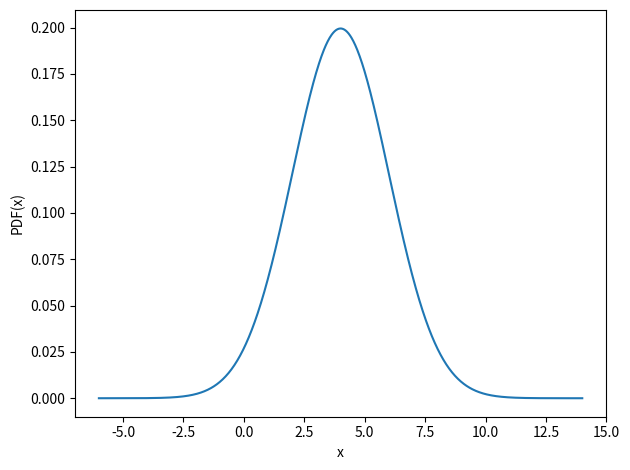
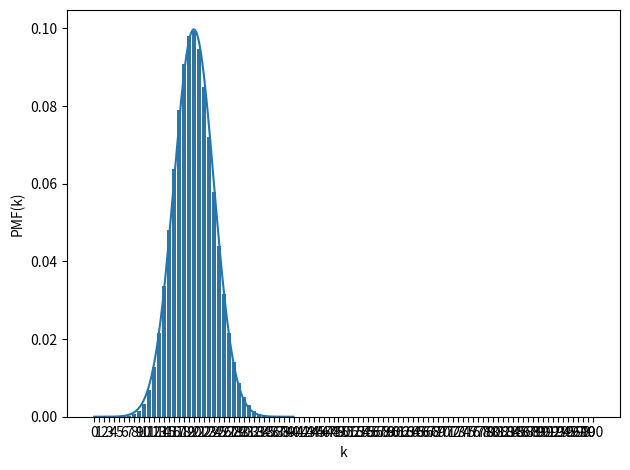

Recreate these plots in Python, in order.
from scipy.stats import uniform, norm, binom
import pandas as pd
import numpy as np
import seaborn as sns
import matplotlib.pyplot as plt

rv = uniform(1, 16)
print(rv.rvs(size=100))
print(rv.pdf(197))

mu = 4
sigma = 2
rv = norm(mu, sigma)

df = pd.DataFrame()
df["x"] = np.linspace(mu - 5*sigma, mu + 5*sigma, 1000)
df["PDF(x)"] = rv.pdf(df["x"])

sns.lineplot(data=df, x="x", y="PDF(x)")
plt.tight_layout()
plt.savefig("test1.pdf")
plt.close()

n = 100
p = 0.2

rv1 = binom(n, p)
mu = n*p
sigma = np.sqrt(n * p * (1 - p))
rv2 = norm(mu, sigma)

df1 = pd.DataFrame()
df1["k"] = list(range(0, n + 1))
df1["PMF(k)"] = rv1.pmf(df1["k"])

sns.barplot(x="k", y="PMF(k)", data=df1)

df2 = pd.DataFrame()
df2["x"] = np.linspace(mu - 5*sigma, mu + 5*sigma, 1000)
df2["PDF(x)"] = rv2.pdf(df2["x"])
sns.lineplot(data=df2, x="x", y="PDF(x)")

plt.tight_layout()
plt.savefig("test2.pdf")
plt.close()

rv = uniform(0, 1)
x = rv.rvs(size=1000000)
f = 4 * np.sqrt(1 - x**2)
print(np.mean(f))
